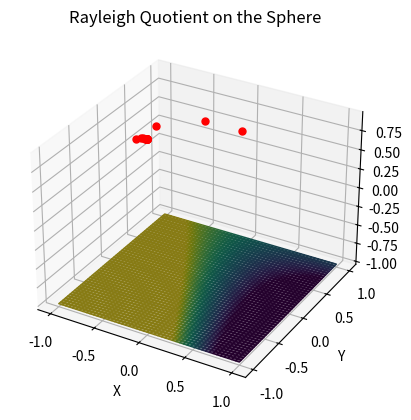

Recreate this plot in Python.
import sys
import numpy as np

def line_search_backtracking(func, gradf, retraction, x0, tau=.5, r=1e-4, alpha=1000.):
    y0 = func(x0)
    df = gradf(x0)
    df = np.dot(df, df)

    def kernel(alpha):
        if dy >= r * alpha * df:
            return alpha

        dx = alpha * df
        xi = retraction(x0, dx)
        dy = y0 - func(xi)

        alpha *= tau
        return kernel(alpha)

    alpha = kernel(alpha)


def gradient_descent(func, gradf, retraction, x0,
                     nmax=50, step_size=None, thresh=1e-8):
    if step_size is None:
        step_size = 1.

    xi = x0
    y0 = func(x0)

    xs, ys = [], []
    xs.append(x0)
    ys.append(y0)

    for i in range(nmax):
        dx = -step_size * gradf(xi)
        xi = retraction(xi, dx)
        yi = func(xi)

        xs.append(xi)
        ys.append(yi)

        error = abs(yi - y0)
        print('i:', i, error, yi)
        if error < thresh: break

        y0 = yi

    return np.array(xs), np.array(ys)


def gradient_descent2(A, func_grad, retraction, x0,
                     nmax=50, step_size=None, thresh=1e-8):
    if step_size is None:
        step_size = 1. / (2. * np.linalg.norm(A)) # this step_size has fastest convergence
        print('step_size:', step_size)

    xi = x0
    eigen_min = np.min(np.linalg.eigvals(A))

    for i in range(nmax):
        #y = np.einsum('m,mn,n', xi, A, xi)
        dx = -step_size * func_grad(xi)
        xi = retraction(xi, dx)

        yi = np.einsum('m,mn,n', xi, A, xi)
        error = abs(yi - eigen_min)
        print('i:', i, error, yi)
        if error < thresh: break

    return xi, yi



class orthogonal_group(): # S^(n-1) manifold
    def __init__(self, x0, A=None, seed=12345):
        if not isinstance(A, np.ndarray):
            ndim = x0.size
            rng = np.random.default_rng(seed)
            A = rng.random((ndim, ndim))
            A = .5 * (A + A.T)

        self.x0 = self.retraction(x0, np.zeros(x0.shape)) # put it on sphere
        self.A = A


    @property
    def eigenvalue(self):
        e, v = np.linalg.eigh(self.A)
        return e


    def func(self, x): # <x|A|x> / <x|x>
        """assume x is normalized"""
        A = self.A
        return np.einsum('m,mn,n', x, A, x) #/ np.dot(x, x)


    def func_grad(self, x): # 2 (I - |x><x|) A|x> = 2 (A - <x|A|x>I ) |x>
        """assume x is normalized"""
        #x /= np.linalg.norm(x) # put it on sphere
        Ax = np.einsum('mn,n->m', self.A, x)
        return 2. * (Ax - np.dot(x, Ax) * x)


    def retraction(self, x, v):
        """put (x+v) on the sphere"""
        x = x + v
        return x / np.linalg.norm(x)


    def gradient_descent(self, nmax=50, step_size=None, thresh=1e-8):
        step_size = 1. / (2. * np.linalg.norm(self.A))
        return gradient_descent(self.func, self.func_grad, self.retraction,
                self.x0, nmax, step_size, thresh)



def Stiefel(orthogonal_group):
    def retraction(self, x, v):
        u, s, vt = np.linalg.svd(x+v)
        return np.einsum('mn,nl->ml', u, vt)



if __name__ == '__main__':
    ndim = 3
    rng = np.random.default_rng(seed=12345)
    x0 = rng.random(ndim)
    x0 /= np.linalg.norm(x0) # put it on sphere

    sphere = orthogonal_group(x0)
    xs, ys = sphere.gradient_descent()
    x, y = gradient_descent2(sphere.A, sphere.func_grad, sphere.retraction, sphere.x0)


    # plot
    import matplotlib.pyplot as plt
    from mpl_toolkits.mplot3d import Axes3D

    f = sphere.func
    resolution = 51
    C = np.zeros((resolution, resolution))
    X, Y, Z = np.mgrid[-1:1:complex(resolution), -1:1:complex(resolution), -1:1:complex(resolution)]

    for i in range(resolution):
        for j in range(resolution):
            v = np.array([X[i, j, 0], Y[i, j, 0], Z[i, j, 0]])
            C[i, j] = f(v)

    fig = plt.figure()
    ax = fig.add_subplot(111, projection='3d')
    ax.plot_surface(X[:, :, 0], Y[:, :, 0], Z[:, :, 0], facecolors=plt.cm.viridis(C), rstride=1, cstride=1, alpha=0.7, antialiased=True)
    ax.set_xlabel('X')
    ax.set_ylabel('Y')
    ax.set_zlabel('Z')
    ax.set_title('Rayleigh Quotient on the Sphere')

    ax.plot(xs[:,0], xs[:,1], xs[:,2], '.', markersize=10, color='r')

    plt.show()
